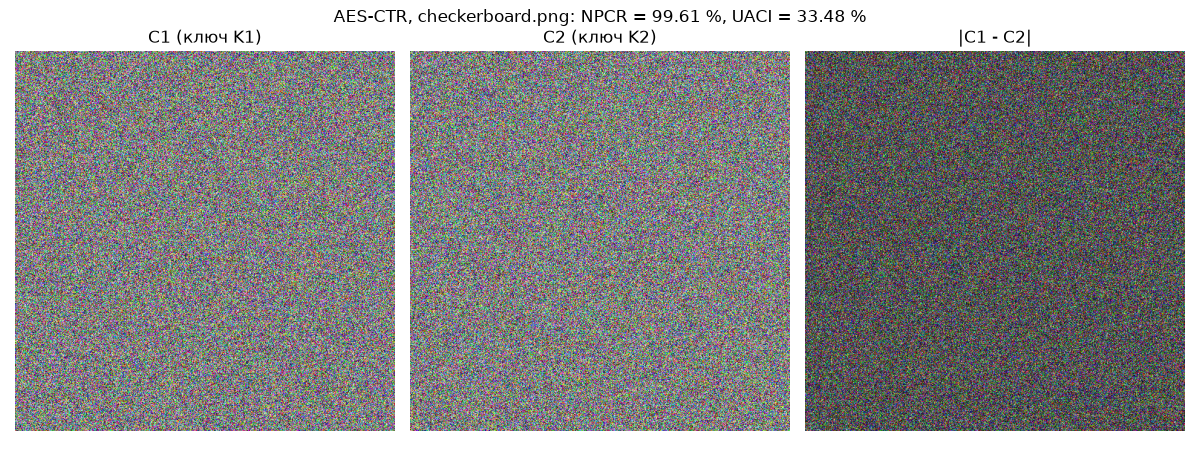

The data file committed next to this chart (first rows):
image, method, npcr_%, uaci_%
checkerboard, aes-ctr, 99.61, 33.48
